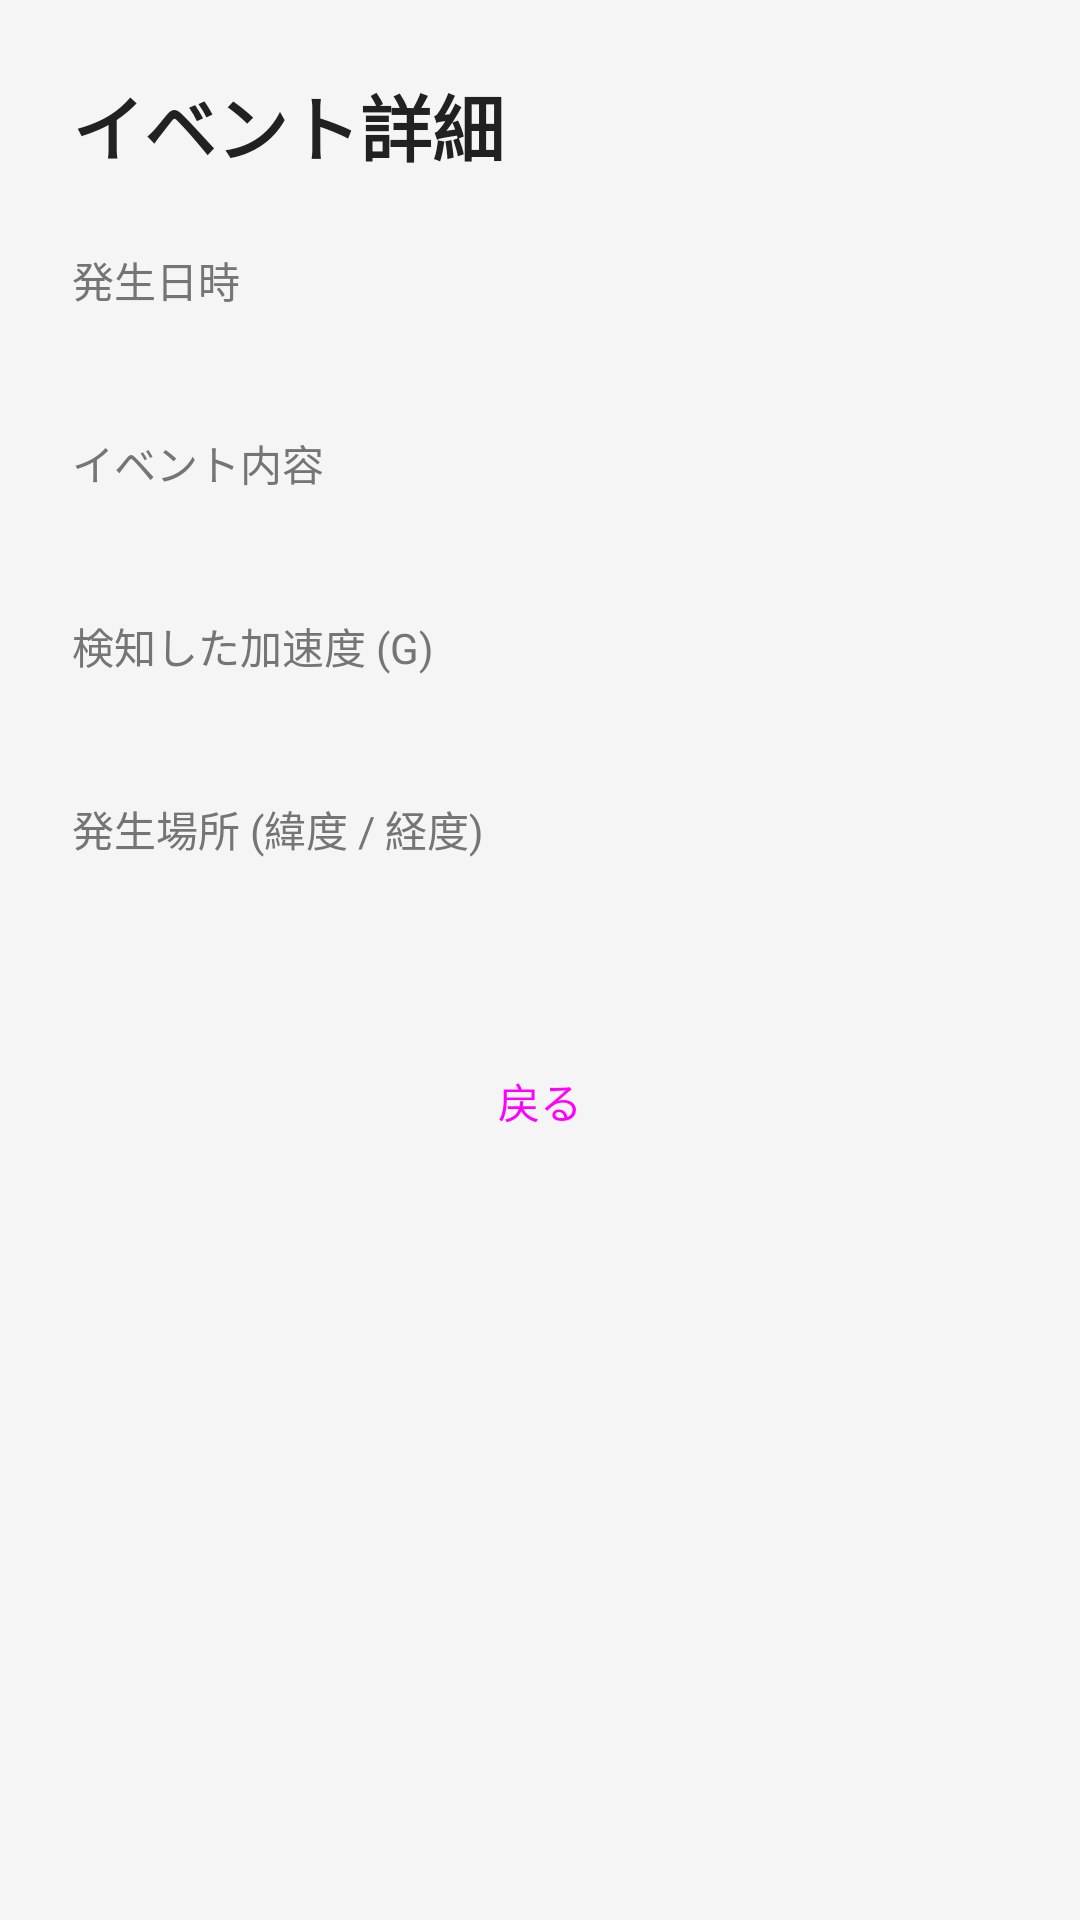

This screen was rendered from an Android layout file. Write that file and the resources it references.
<!-- AndroidManifest.xml: application theme Theme.SmartDrive -->
<!-- res/layout/activity_log_detail.xml -->
<?xml version="1.0" encoding="utf-8"?>
<LinearLayout xmlns:android="http://schemas.android.com/apk/res/android"
    android:layout_width="match_parent"
    android:layout_height="match_parent"
    android:orientation="vertical"
    android:padding="24dp"
    android:background="@color/background_color">

    <TextView
        android:layout_width="wrap_content"
        android:layout_height="wrap_content"
        android:text="イベント詳細"
        android:textSize="24sp"
        android:textStyle="bold"
        android:textColor="@color/text_primary"
        android:layout_marginBottom="24dp" />

    <TextView
        android:layout_width="wrap_content"
        android:layout_height="wrap_content"
        android:text="発生日時"
        android:textColor="@color/text_secondary"
        android:textSize="14sp"/>
    <TextView
        android:id="@+id/text_detail_time"
        android:layout_width="wrap_content"
        android:layout_height="wrap_content"
        android:textColor="@color/text_primary"
        android:textSize="18sp"
        android:layout_marginBottom="16dp"/>

    <TextView
        android:layout_width="wrap_content"
        android:layout_height="wrap_content"
        android:text="イベント内容"
        android:textColor="@color/text_secondary"
        android:textSize="14sp"/>
    <TextView
        android:id="@+id/text_detail_event"
        android:layout_width="wrap_content"
        android:layout_height="wrap_content"
        android:textColor="@color/text_primary"
        android:textSize="18sp"
        android:textStyle="bold"
        android:layout_marginBottom="16dp"/>

    <TextView
        android:layout_width="wrap_content"
        android:layout_height="wrap_content"
        android:text="検知した加速度 (G)"
        android:textColor="@color/text_secondary"
        android:textSize="14sp"/>
    <TextView
        android:id="@+id/text_detail_g"
        android:layout_width="wrap_content"
        android:layout_height="wrap_content"
        android:textColor="@color/text_primary"
        android:textSize="18sp"
        android:fontFamily="sans-serif-medium"
        android:layout_marginBottom="16dp"/>

    <TextView
        android:layout_width="wrap_content"
        android:layout_height="wrap_content"
        android:text="発生場所 (緯度 / 経度)"
        android:textColor="@color/text_secondary"
        android:textSize="14sp"/>
    <TextView
        android:id="@+id/text_detail_location"
        android:layout_width="wrap_content"
        android:layout_height="wrap_content"
        android:textColor="@color/text_primary"
        android:textSize="18sp"
        android:fontFamily="sans-serif-medium"
        android:layout_marginBottom="32dp"/>

    <Button
        android:id="@+id/button_back"
        android:layout_width="match_parent"
        android:layout_height="wrap_content"
        android:text="戻る"
        style="@style/Widget.Material3.Button.TonalButton"/>

</LinearLayout>
<!-- resources referenced by this layout -->
<resources>
  <color name="background_color">#F5F5F5</color>
  <color name="text_primary">#212121</color>
  <color name="text_secondary">#757575</color>
  <style name="Theme.SmartDrive" parent="Base.Theme.SmartDrive" />
  <style name="Base.Theme.SmartDrive" parent="Theme.Material3.DayNight.NoActionBar">
          
          
      </style>
</resources>
